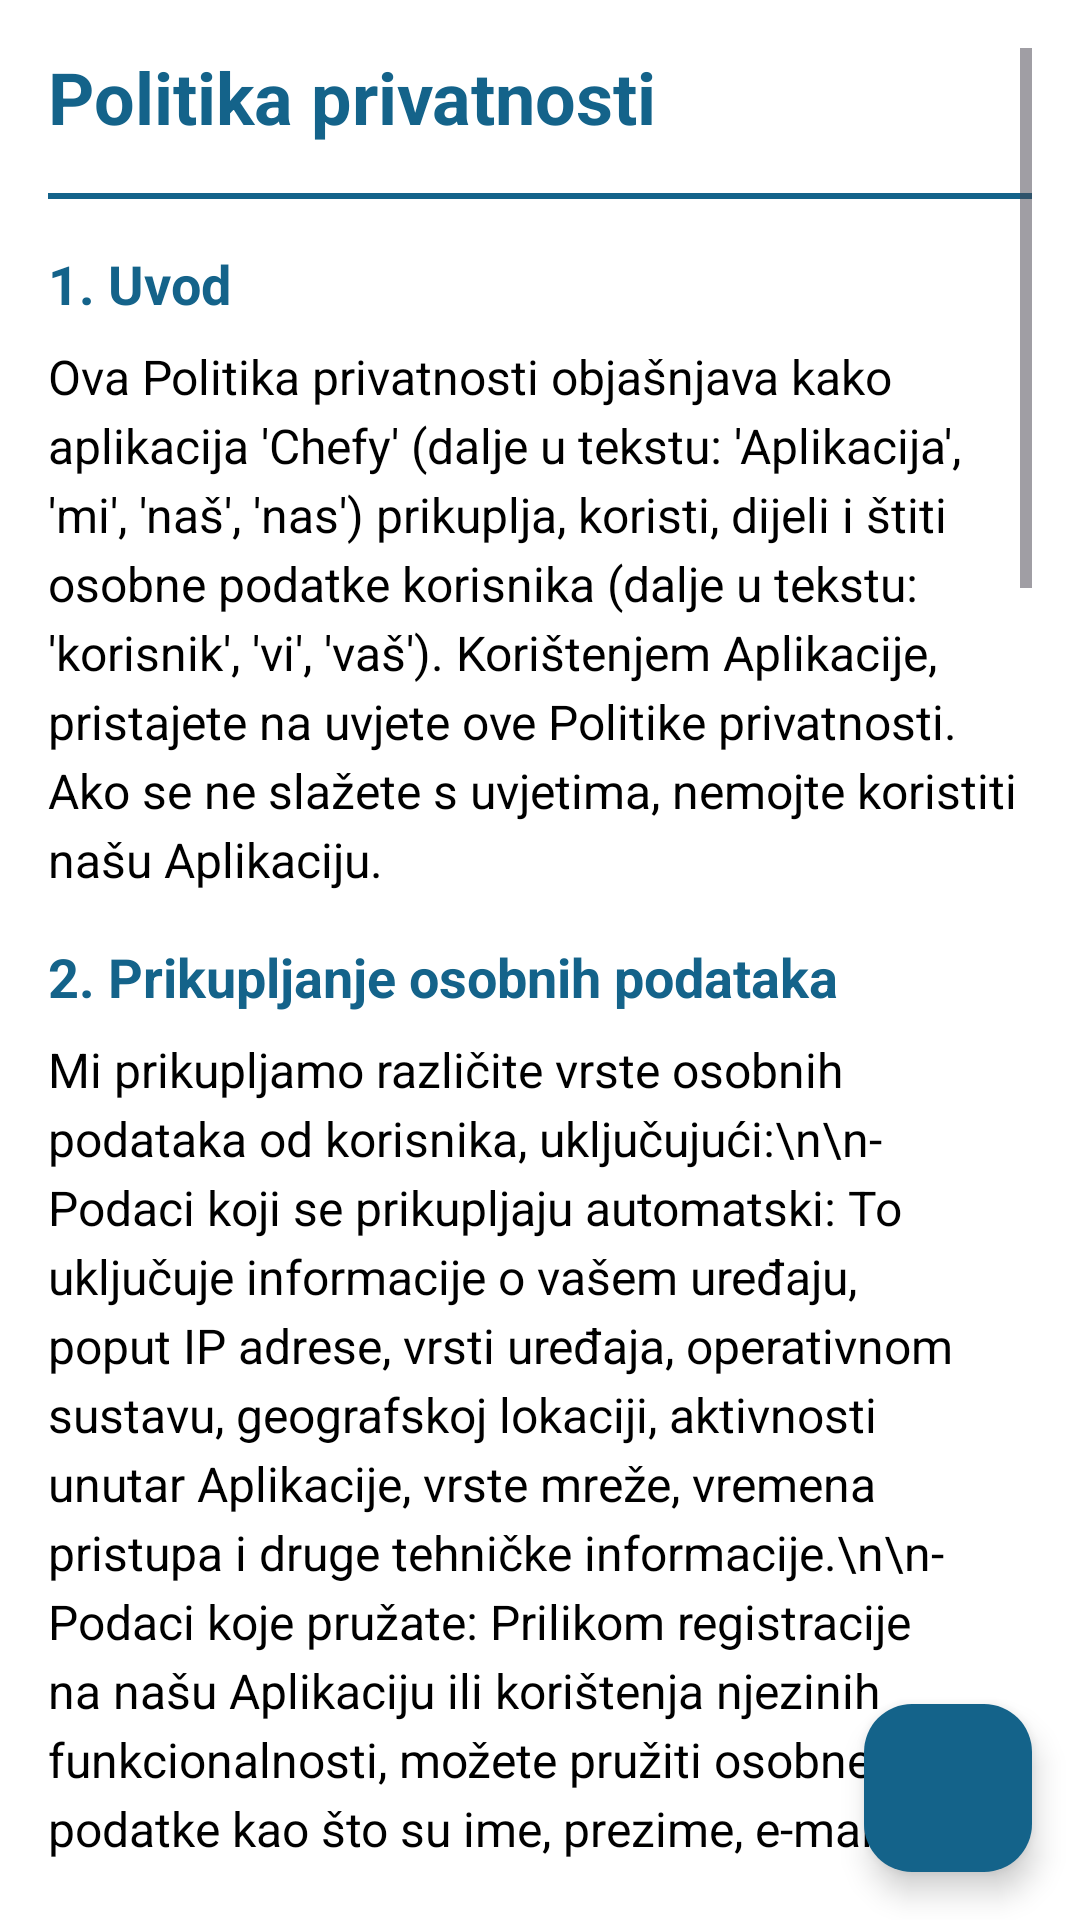

Here is an Android app screen rendered from its layout file. Give the layout XML and the strings, colors and styles it references.
<!-- AndroidManifest.xml: application theme Theme.Chefy -->
<!-- res/layout/fragment_privacy_policy.xml -->
<?xml version="1.0" encoding="utf-8"?>
<FrameLayout xmlns:android="http://schemas.android.com/apk/res/android"
    xmlns:app="http://schemas.android.com/apk/res-auto"
    android:layout_width="match_parent"
    android:layout_height="match_parent"
    xmlns:tools="http://schemas.android.com/tools"
    tools:context=".MainActivity"
    android:background="@color/white">

    <ScrollView xmlns:android="http://schemas.android.com/apk/res/android"
        android:layout_width="match_parent"
        android:layout_height="match_parent"
        android:padding="16dp">

        <LinearLayout
            android:layout_width="match_parent"
            android:layout_height="wrap_content"
            android:orientation="vertical">

            <TextView
                android:layout_width="match_parent"
                android:layout_height="wrap_content"
                android:text="Politika privatnosti"
                android:textColor="@color/colorPrimary"
                android:textSize="24sp"
                android:textStyle="bold"
                android:layout_marginBottom="16dp" />

            <View
                android:layout_width="match_parent"
                android:layout_height="2dp"
                android:background="@color/colorPrimary"
                android:layout_marginBottom="16dp" />

            <TextView
                android:layout_width="match_parent"
                android:layout_height="wrap_content"
                android:text="1. Uvod"
                android:textColor="@color/colorPrimary"
                android:textSize="18sp"
                android:textStyle="bold"
                android:layout_marginBottom="8dp" />

            <TextView
                android:layout_width="match_parent"
                android:layout_height="wrap_content"
                android:text="Ova Politika privatnosti objašnjava kako aplikacija 'Chefy' (dalje u tekstu: 'Aplikacija', 'mi', 'naš', 'nas') prikuplja, koristi, dijeli i štiti osobne podatke korisnika (dalje u tekstu: 'korisnik', 'vi', 'vaš'). Korištenjem Aplikacije, pristajete na uvjete ove Politike privatnosti. Ako se ne slažete s uvjetima, nemojte koristiti našu Aplikaciju."
                android:textColor="@android:color/black"
                android:textSize="16sp"
                android:lineSpacingExtra="4dp"
                android:layout_marginBottom="16dp" />

            <TextView
                android:layout_width="match_parent"
                android:layout_height="wrap_content"
                android:text="2. Prikupljanje osobnih podataka"
                android:textColor="@color/colorPrimary"
                android:textSize="18sp"
                android:textStyle="bold"
                android:layout_marginBottom="8dp" />

            <TextView
                android:layout_width="match_parent"
                android:layout_height="wrap_content"
                android:text="Mi prikupljamo različite vrste osobnih podataka od korisnika, uključujući:\n\n- Podaci koji se prikupljaju automatski: To uključuje informacije o vašem uređaju, poput IP adrese, vrsti uređaja, operativnom sustavu, geografskoj lokaciji, aktivnosti unutar Aplikacije, vrste mreže, vremena pristupa i druge tehničke informacije.\n\n- Podaci koje pružate: Prilikom registracije na našu Aplikaciju ili korištenja njezinih funkcionalnosti, možete pružiti osobne podatke kao što su ime, prezime, e-mail adresa, broj telefona, podaci o računu i ostale informacije potrebne za pružanje usluga."
                android:textColor="@android:color/black"
                android:textSize="16sp"
                android:lineSpacingExtra="4dp"
                android:layout_marginBottom="16dp" />

            <TextView
                android:layout_width="match_parent"
                android:layout_height="wrap_content"
                android:text="3. Korištenje osobnih podataka"
                android:textColor="@color/colorPrimary"
                android:textSize="18sp"
                android:textStyle="bold"
                android:layout_marginBottom="8dp" />

            <TextView
                android:layout_width="match_parent"
                android:layout_height="wrap_content"
                android:text="Prikupljene osobne podatke koristimo u sljedeće svrhe:\n\n- Za pružanje i poboljšanje funkcionalnosti Aplikacije.\n- Za personalizaciju sadržaja i iskustva unutar Aplikacije.\n- Za komunikaciju s korisnicima, uključujući obavijesti, ažuriranja, promotivne ponude i obavijesti o novim značajkama.\n- Za analizu i poboljšanje performansi Aplikacije."
                android:textColor="@android:color/black"
                android:textSize="16sp"
                android:lineSpacingExtra="4dp"
                android:layout_marginBottom="16dp" />

            <TextView
                android:layout_width="match_parent"
                android:layout_height="wrap_content"
                android:text="4. Dijeljenje osobnih podataka"
                android:textColor="@color/colorPrimary"
                android:textSize="18sp"
                android:textStyle="bold"
                android:layout_marginBottom="8dp" />

            <TextView
                android:layout_width="match_parent"
                android:layout_height="wrap_content"
                android:text="Mi ne prodajemo, iznajmljujemo niti razmjenjujemo osobne podatke korisnika s trećim stranama, osim u sljedećim slučajevima:\n\n- Službe trećih strana: Možemo angažirati treće strane (npr. analitičke usluge, pružatelje plaćanja) koji pomažu u vođenju Aplikacije i usluga.\n\n- Zakonska obveza: Ako to zahtijevaju zakoni ili regulatorni zahtjevi, možemo dijeliti osobne podatke s državnim ili zakonodavnim tijelima."
                android:textColor="@android:color/black"
                android:textSize="16sp"
                android:lineSpacingExtra="4dp"
                android:layout_marginBottom="16dp" />

            <TextView
                android:layout_width="match_parent"
                android:layout_height="wrap_content"
                android:text="5. Sigurnost podataka"
                android:textColor="@color/colorPrimary"
                android:textSize="18sp"
                android:textStyle="bold"
                android:layout_marginBottom="8dp" />

            <TextView
                android:layout_width="match_parent"
                android:layout_height="wrap_content"
                android:text="Mi poduzimamo odgovarajuće tehničke i organizacijske mjere kako bismo zaštitili osobne podatke od neovlaštenog pristupa, izmjena, otkrivanja ili uništavanja. Međutim, nijedna metoda prijenosa ili pohrane podataka nije potpuno sigurna, pa ne možemo jamčiti apsolutnu sigurnost vaših podataka."
                android:textColor="@android:color/black"
                android:textSize="16sp"
                android:lineSpacingExtra="4dp"
                android:layout_marginBottom="16dp" />

            <TextView
                android:layout_width="match_parent"
                android:layout_height="wrap_content"
                android:text="6. Prava korisnika"
                android:textColor="@color/colorPrimary"
                android:textSize="18sp"
                android:textStyle="bold"
                android:layout_marginBottom="8dp" />

            <TextView
                android:layout_width="match_parent"
                android:layout_height="wrap_content"
                android:text="Korisnici imaju pravo:\n\n- Pristupiti svojim osobnim podacima\n- Ispraviti netočne osobne podatke\n- Zatražiti brisanje svojih podataka\n- Opozvati privolu za obradu podataka u bilo kojem trenutku\n- Podnijeti pritužbu nadzornom tijelu"
                android:textColor="@android:color/black"
                android:textSize="16sp"
                android:lineSpacingExtra="4dp"
                android:layout_marginBottom="16dp" />

            <TextView
                android:layout_width="match_parent"
                android:layout_height="wrap_content"
                android:text="7. Kolačići"
                android:textColor="@color/colorPrimary"
                android:textSize="18sp"
                android:textStyle="bold"
                android:layout_marginBottom="8dp" />

            <TextView
                android:layout_width="match_parent"
                android:layout_height="wrap_content"
                android:text="Kolačići su male datoteke koje pohranjujemo na vaš uređaj kako bismo poboljšali korisničko iskustvo, analizirali korištenje Aplikacije i prilagodili oglase. Korisnici mogu onemogućiti kolačiće putem postavki svog uređaja, no to može utjecati na funkcionalnost Aplikacije."
                android:textColor="@android:color/black"
                android:textSize="16sp"
                android:lineSpacingExtra="4dp"
                android:layout_marginBottom="16dp" />

            <TextView
                android:layout_width="match_parent"
                android:layout_height="wrap_content"
                android:text="8. Promjene Politike privatnosti"
                android:textColor="@color/colorPrimary"
                android:textSize="18sp"
                android:textStyle="bold"
                android:layout_marginBottom="8dp" />

            <TextView
                android:layout_width="match_parent"
                android:layout_height="wrap_content"
                android:text="Zadržavamo pravo izmjene ove Politike privatnosti u bilo kojem trenutku. Sve promjene će biti objavljene na ovoj stranici i stupiti na snagu odmah nakon objave. Korisnici će biti obaviješteni o važnim promjenama putem aplikacije."
                android:textColor="@android:color/black"
                android:textSize="16sp"
                android:lineSpacingExtra="4dp"
                android:layout_marginBottom="16dp" />

            <TextView
                android:layout_width="match_parent"
                android:layout_height="wrap_content"
                android:text="9. Kontakt"
                android:textColor="@color/colorPrimary"
                android:textSize="18sp"
                android:textStyle="bold"
                android:layout_marginBottom="8dp" />

            <TextView
                android:layout_width="match_parent"
                android:layout_height="wrap_content"
                android:text="Ako imate bilo kakvih pitanja u vezi s ovom Politikom privatnosti ili želite ostvariti svoja prava, možete nas kontaktirati na:\n\nemail: support@chefyapp.com\ntelefon: +385 123 456 789"
                android:textColor="@android:color/black"
                android:textSize="16sp"
                android:lineSpacingExtra="4dp"
                android:layout_marginBottom="16dp" />

        </LinearLayout>
    </ScrollView>


    <com.google.android.material.floatingactionbutton.FloatingActionButton
        android:id="@+id/btnBack"
        android:layout_width="wrap_content"
        android:layout_height="wrap_content"
        android:layout_gravity="end|bottom"
        android:layout_marginStart="16dp"
        android:layout_marginTop="16dp"
        android:layout_marginEnd="16dp"
        android:layout_marginBottom="16dp"
        android:contentDescription="Povratak"
        app:backgroundTint="@color/colorPrimary"
        app:tint="@color/colorSecondary"
        android:src="@drawable/baseline_arrow_back_24"
        app:layout_anchorGravity="bottom|end" />
</FrameLayout>
<!-- resources referenced by this layout -->
<resources>
  <color name="colorPrimary">#14638A</color>
  <color name="colorSecondary">#FFFFFF</color>
  <color name="white">#FFFFFFFF</color>
  <style name="Theme.Chefy" parent="Base.Theme.Chefy" />
  <style name="Base.Theme.Chefy" parent="Theme.Material3.DayNight.NoActionBar">
          <item name="colorPrimary">@color/colorPrimary</item>
          <item name="colorSecondary">@color/colorSecondary</item>
          <item name="editTextColor">@color/black</item>
          <item name="colorAccent">@color/colorPrimary</item>
      </style>
  <color name="black">#FF000000</color>
</resources>
